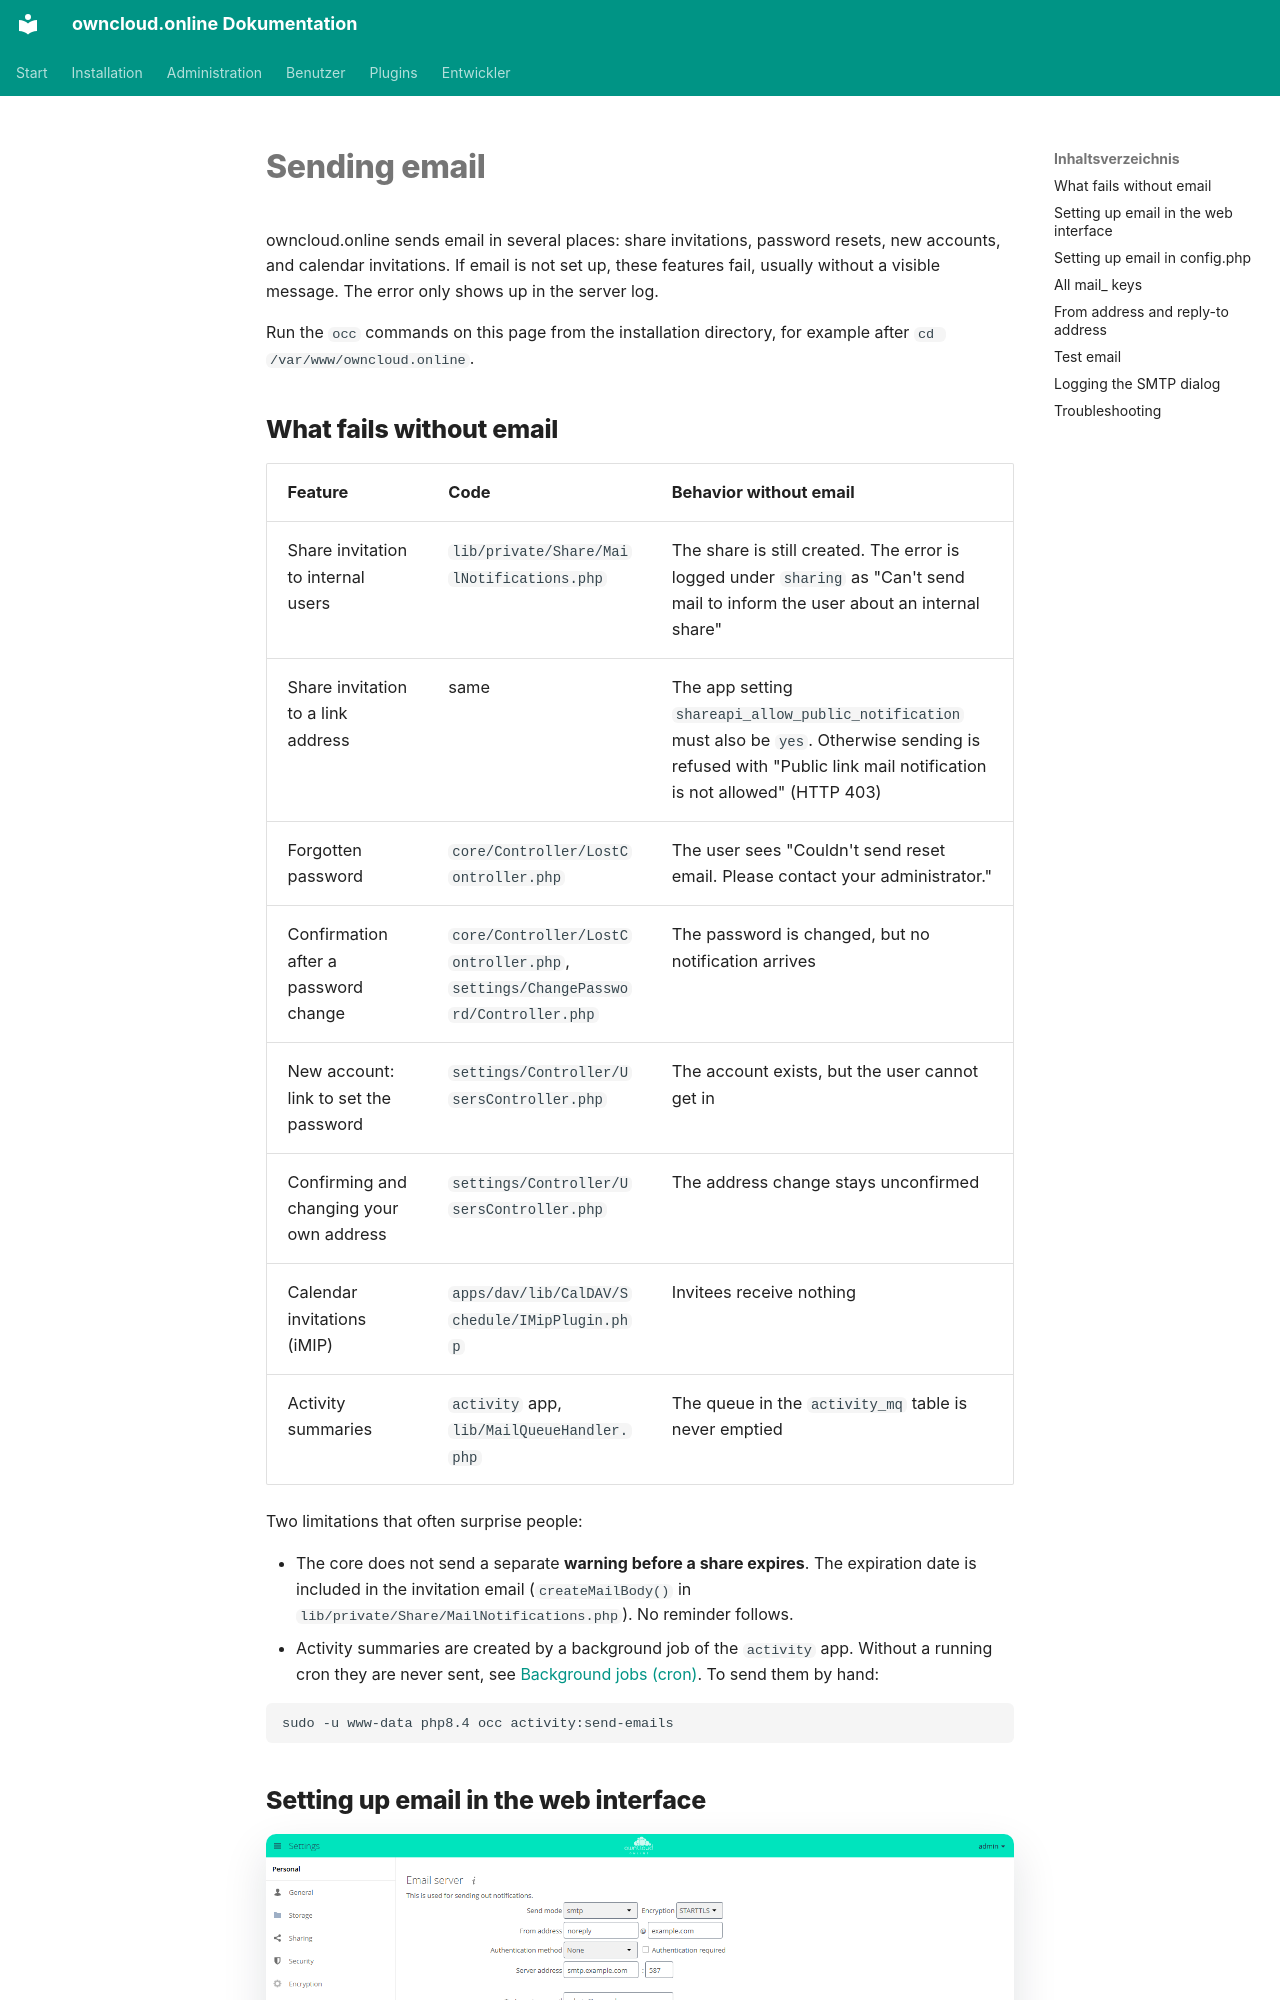

repository: BWTECH-github/owncloud.online · page: administration/email.en/index.html · generator: mkdocs

# Sending email

owncloud.online sends email in several places: share invitations, password
resets, new accounts, and calendar invitations. If email is not set up, these
features fail, usually without a visible message. The error only shows up in
the server log.

Run the `occ` commands on this page from the installation directory, for
example after `cd /var/www/owncloud.online`.

## What fails without email

| Feature | Code | Behavior without email |
| --- | --- | --- |
| Share invitation to internal users | `lib/private/Share/MailNotifications.php` | The share is still created. The error is logged under `sharing` as "Can't send mail to inform the user about an internal share" |
| Share invitation to a link address | same | The app setting `shareapi_allow_public_notification` must also be `yes`. Otherwise sending is refused with "Public link mail notification is not allowed" (HTTP 403) |
| Forgotten password | `core/Controller/LostController.php` | The user sees "Couldn't send reset email. Please contact your administrator." |
| Confirmation after a password change | `core/Controller/LostController.php`, `settings/ChangePassword/Controller.php` | The password is changed, but no notification arrives |
| New account: link to set the password | `settings/Controller/UsersController.php` | The account exists, but the user cannot get in |
| Confirming and changing your own address | `settings/Controller/UsersController.php` | The address change stays unconfirmed |
| Calendar invitations (iMIP) | `apps/dav/lib/CalDAV/Schedule/IMipPlugin.php` | Invitees receive nothing |
| Activity summaries | `activity` app, `lib/MailQueueHandler.php` | The queue in the `activity_mq` table is never emptied |

Two limitations that often surprise people:

* The core does not send a separate **warning before a share expires**. The
  expiration date is included in the invitation email (`createMailBody()` in
  `lib/private/Share/MailNotifications.php`). No reminder follows.
* Activity summaries are created by a background job of the `activity` app.
  Without a running cron they are never sent, see
  [Background jobs (cron)](background-jobs.en.md). To send them by hand:

```bash
sudo -u www-data php8.4 occ activity:send-emails
```
